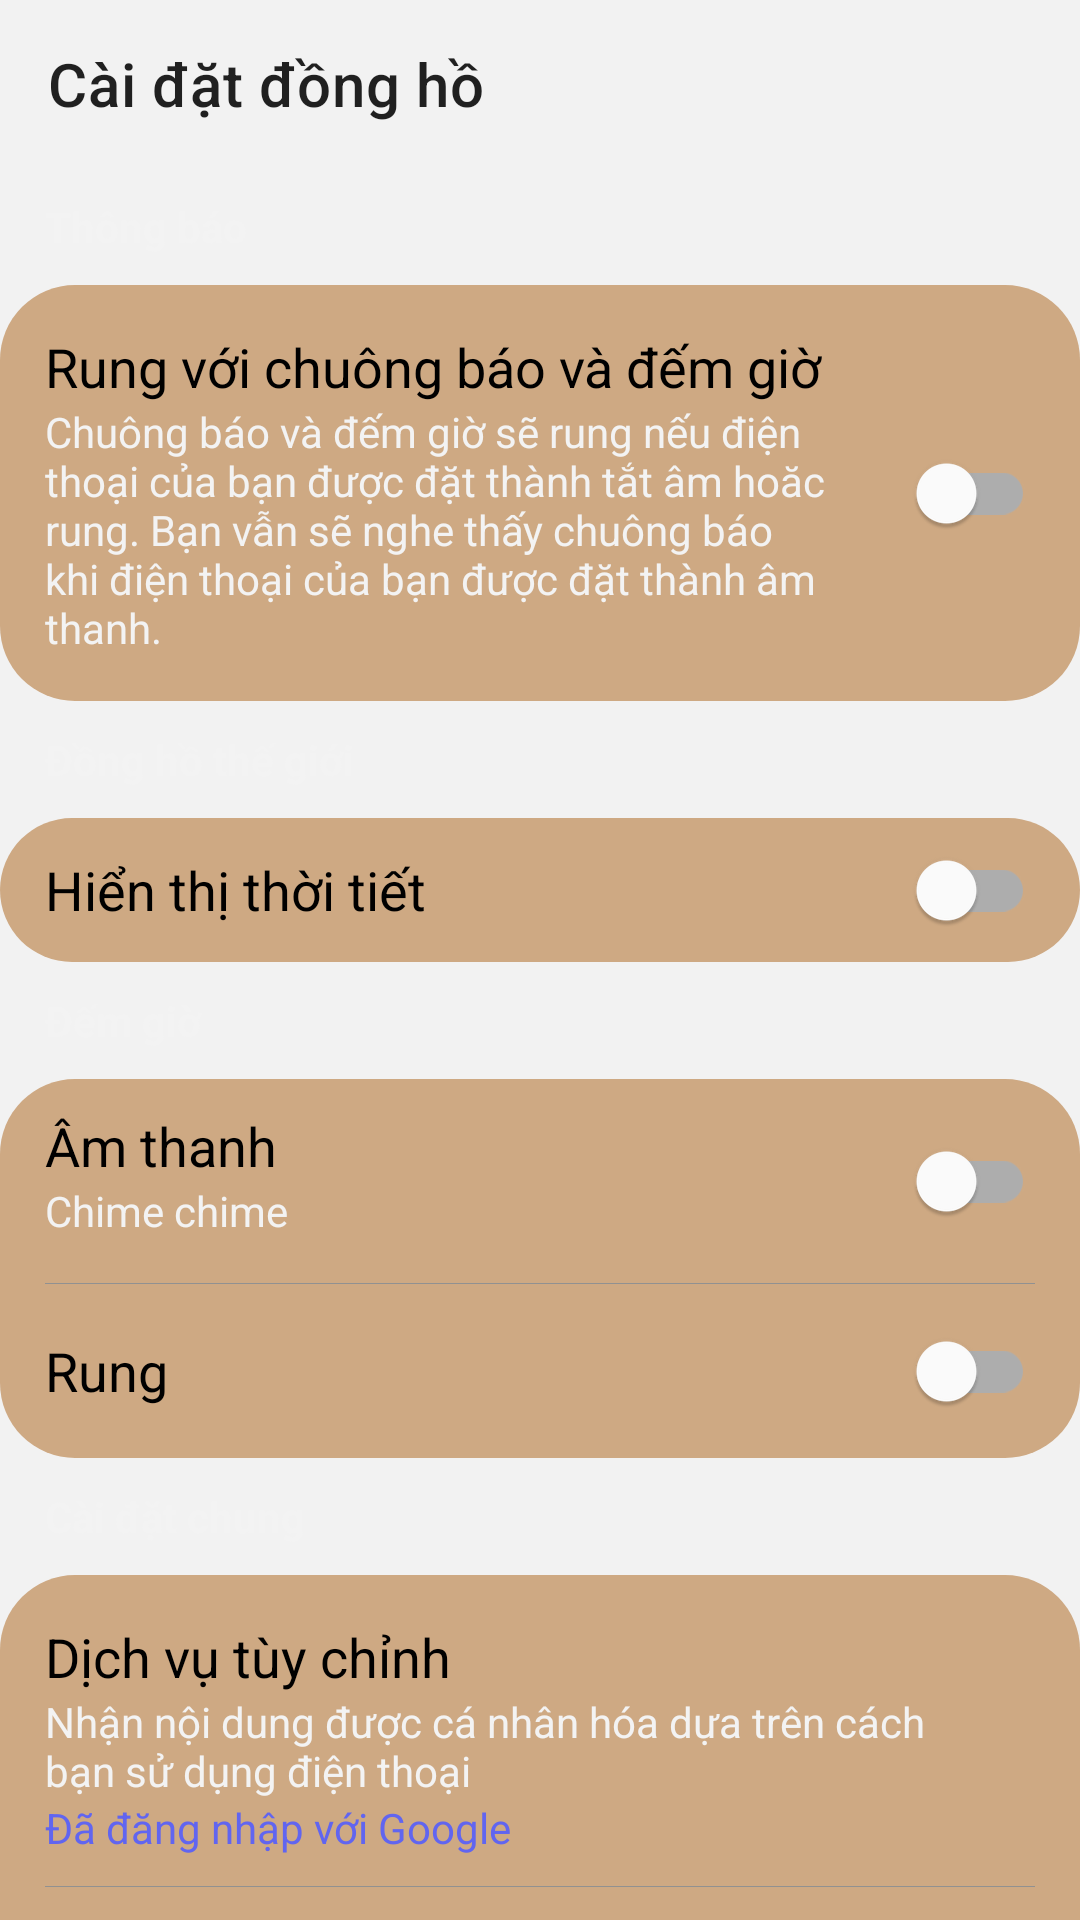

The Android layout XML behind this screen, and the referenced resources:
<!-- AndroidManifest.xml: application theme Theme.ClockApp -->
<!-- res/layout/activity_setting.xml -->
<?xml version="1.0" encoding="utf-8"?>
<LinearLayout xmlns:android="http://schemas.android.com/apk/res/android"
    xmlns:app="http://schemas.android.com/apk/res-auto"
    xmlns:tools="http://schemas.android.com/tools"
    android:layout_width="match_parent"
    android:layout_height="match_parent"
    android:orientation="vertical"
    tools:context=".Activity.ActivitySetting">

    <androidx.appcompat.widget.Toolbar
        android:id="@+id/toolbar3"
        android:layout_width="match_parent"
        android:layout_height="wrap_content"
        android:background="@color/background"
        android:minHeight="?attr/actionBarSize"
        android:theme="?attr/actionBarTheme"
        app:title="Cài đặt đồng hồ" />

    <androidx.core.widget.NestedScrollView
        android:layout_width="match_parent"
        android:layout_height="match_parent"
        android:background="@color/white_f2f2f2"
        android:fillViewport="true">

        <LinearLayout
            android:layout_width="match_parent"
            android:layout_height="wrap_content"
            android:orientation="vertical"
            >

            <TextView
                android:layout_marginLeft="15dp"
                android:paddingTop="10dp"
                android:paddingBottom="10dp"
                android:id="@+id/textView"
                android:textStyle="bold"
                android:layout_width="match_parent"
                android:layout_height="wrap_content"
                android:text="Thông báo" />

            <RelativeLayout
                android:layout_width="match_parent"
                android:layout_height="wrap_content"
                android:background="@drawable/bg_round_white"
                android:gravity="center_vertical"
                android:padding="15dp">

                <TextView
                    android:id="@+id/textView2"
                    style="@style/text_title"
                    android:layout_width="wrap_content"
                    android:layout_height="wrap_content"
                    android:layout_alignParentLeft="true"
                    android:layout_toLeftOf="@+id/switc"
                    android:text="Rung với chuông báo và đếm giờ " />

                <TextView
                    android:id="@+id/textView3"
                    android:layout_width="wrap_content"
                    android:layout_height="wrap_content"
                    android:layout_below="@+id/textView2"
                    android:layout_alignParentLeft="true"
                    android:layout_toLeftOf="@+id/switc"
                    android:paddingRight="20dp"
                    android:text="@string/note_rung_voi_chuong_bao" />

                <com.google.android.material.switchmaterial.SwitchMaterial
                    android:id="@+id/switc"
                    android:layout_centerVertical="true"
                    android:layout_width="wrap_content"
                    android:layout_height="wrap_content"
                    android:layout_alignParentRight="true" />
            </RelativeLayout>

            <TextView
                android:layout_marginLeft="15dp"
                android:paddingTop="10dp"
                android:paddingBottom="10dp"
                android:textStyle="bold"
                android:layout_width="wrap_content"
                android:layout_height="wrap_content"
                android:text="Đồng hồ thế giới" />

            <RelativeLayout
                android:layout_width="match_parent"
                android:layout_height="wrap_content"
                android:paddingLeft="15dp"
                android:paddingRight="15dp"
                android:background="@drawable/bg_round_white">

                <TextView
                    android:id="@+id/textView4"
                    style="@style/text_title"
                    android:layout_width="wrap_content"
                    android:layout_height="wrap_content"
                    android:layout_centerVertical="true"
                    android:text="@string/hien_thi_thoi_tiet" />

                <com.google.android.material.switchmaterial.SwitchMaterial
                    android:layout_width="wrap_content"
                    android:layout_height="wrap_content"
                    android:layout_alignParentRight="true" />
            </RelativeLayout>

            <TextView
                android:id="@+id/textView5"
                android:layout_marginLeft="15dp"
                android:paddingTop="10dp"
                android:paddingBottom="10dp"
                android:textStyle="bold"
                android:layout_width="match_parent"
                android:layout_height="wrap_content"
                android:text="Đếm giờ " />

            <LinearLayout
                android:layout_width="match_parent"
                android:layout_height="wrap_content"
                android:paddingLeft="15dp"
                android:paddingRight="15dp"
                android:background="@drawable/bg_round_white"
                android:orientation="vertical">

                <RelativeLayout
                    android:id="@+id/layout1"
                    android:layout_width="match_parent"
                    android:layout_height="wrap_content"
                    android:gravity="center_vertical"
                    android:paddingTop="10dp"
                    android:paddingBottom="10dp">

                    <TextView
                        android:id="@+id/tv2"
                        style="@style/text_title"
                        android:layout_width="wrap_content"
                        android:layout_height="wrap_content"
                        android:text="Âm thanh" />

                    <TextView
                        android:id="@+id/tv3"
                        android:layout_width="wrap_content"
                        android:layout_height="wrap_content"
                        android:layout_below="@+id/tv2"
                        android:layout_alignParentLeft="true"
                        android:paddingRight="20dp"
                        android:text="Chime chime" />

                    <com.google.android.material.switchmaterial.SwitchMaterial
                        android:id="@+id/switchh1"
                        android:layout_width="wrap_content"
                        android:layout_height="wrap_content"
                        android:layout_alignParentRight="true" />
                </RelativeLayout>

                <View
                    android:layout_width="match_parent"
                    android:layout_height="1px"
                    android:background="@color/grey" />

                <RelativeLayout
                    android:layout_width="match_parent"
                    android:layout_height="wrap_content"
                    android:gravity="center_vertical"
                    android:paddingTop="5dp"
                    android:paddingBottom="5dp">

                    <TextView
                        style="@style/text_title"

                        android:layout_width="wrap_content"
                        android:layout_height="wrap_content"
                        android:layout_centerVertical="true"
                        android:text="Rung" />

                    <com.google.android.material.switchmaterial.SwitchMaterial
                        android:id="@+id/switchh123"
                        android:layout_width="wrap_content"
                        android:layout_height="wrap_content"
                        android:layout_alignParentRight="true" />
                </RelativeLayout>

            </LinearLayout>

            <TextView
                android:layout_marginLeft="15dp"
                android:paddingTop="10dp"
                android:paddingBottom="10dp"
                android:textStyle="bold"
                android:layout_width="wrap_content"
                android:layout_height="wrap_content"
                android:text="Cài đặt chung" />

            <LinearLayout
                android:padding="15dp"
                android:background="@drawable/bg_round_white"
                android:layout_width="match_parent"
                android:layout_height="wrap_content"
                android:orientation="vertical"
                android:paddingTop="10dp"
                android:paddingBottom="10dp">

                <TextView
                    style="@style/text_title"
                    android:layout_width="wrap_content"
                    android:layout_height="wrap_content"
                    android:text="Dịch vụ tùy chỉnh" />

                <TextView
                    android:layout_width="wrap_content"
                    android:layout_height="wrap_content"
                    android:paddingRight="30dp"
                    android:text="Nhận nội dung được cá nhân hóa dựa trên cách bạn sử dụng điện thoại " />

                <TextView
                    android:layout_width="wrap_content"
                    android:layout_height="wrap_content"
                    android:textColor="@color/blue_btn"
                    android:text="Đã đăng nhập với Google" />

                <View
                    android:layout_width="match_parent"
                    android:layout_height="1px"
                    android:layout_marginTop="10dp"
                    android:layout_marginBottom="10dp"
                    android:background="@color/grey" />

                <TextView
                    style="@style/text_title"
                    android:layout_width="wrap_content"
                    android:layout_height="wrap_content"
                    android:text="Thông tin đồng hồ" />
            </LinearLayout>
        </LinearLayout>
    </androidx.core.widget.NestedScrollView>
</LinearLayout>
<!-- resources referenced by this layout -->
<resources>
  <color name="background">#F2F2F2</color>
  <color name="blue_btn">#6165f0</color>
  <color name="grey">#919191</color>
  <color name="white_f2f2f2">#f2f2f2</color>
  <!-- drawable bg_round_white (drawable) -->
  <?xml version="1.0" encoding="utf-8"?>
  <shape android:shape="rectangle"
      xmlns:android="http://schemas.android.com/apk/res/android">
  <corners android:radius="25dp"/>
      <solid android:color="@color/item_background"/>
  </shape>
  <string name="hien_thi_thoi_tiet">Hiển thị thời tiết </string>
  <string name="note_rung_voi_chuong_bao">Chuông báo và đếm giờ sẽ rung nếu điện thoại của bạn được đặt thành tắt âm hoăc rung. Bạn vẫn sẽ nghe thấy chuông báo khi điện thoại của bạn được đặt thành âm thanh.</string>
  <style name="text_title">
          <item name="android:textSize">18sp</item>
          <item name="android:textColor">@color/black</item>
      </style>
  <style name="Theme.ClockApp" parent="Theme.MaterialComponents.DayNight.NoActionBar">
          
          <item name="android:windowBackground">@drawable/bg_theme</item>
          <item name="android:textColor">@color/white</item>
          <item name="colorPrimary">@color/purple_500</item>
          <item name="colorPrimaryVariant">@color/purple_700</item>
          <item name="colorOnPrimary">@color/white</item>
          
          <item name="colorSecondary">@color/teal_200</item>
          <item name="colorSecondaryVariant">@color/teal_700</item>
          <item name="colorOnSecondary">@color/black</item>
          
          <item name="android:statusBarColor" tools:targetApi="l">?attr/colorPrimaryVariant</item>
          
          <item name="windowActionModeOverlay">true</item>
      </style>
  <color name="item_background">#cea983</color>
  <color name="black">#FF000000</color>
  <!-- drawable bg_theme (drawable) -->
  <?xml version="1.0" encoding="utf-8"?>
  <shape android:shape="rectangle"
      xmlns:android="http://schemas.android.com/apk/res/android">
      <gradient
          android:angle="270"
          android:startColor="@color/start_color"
          android:endColor="@color/end_color"/>
  </shape>
  <color name="white">#F3F3F3</color>
  <color name="purple_500">#FF6200EE</color>
  <color name="purple_700">#FF3700B3</color>
  <color name="teal_200">#FF03DAC5</color>
  <color name="teal_700">#FF018786</color>
  <color name="start_color">#009da3</color>
  <color name="end_color">#0e5375</color>
</resources>
